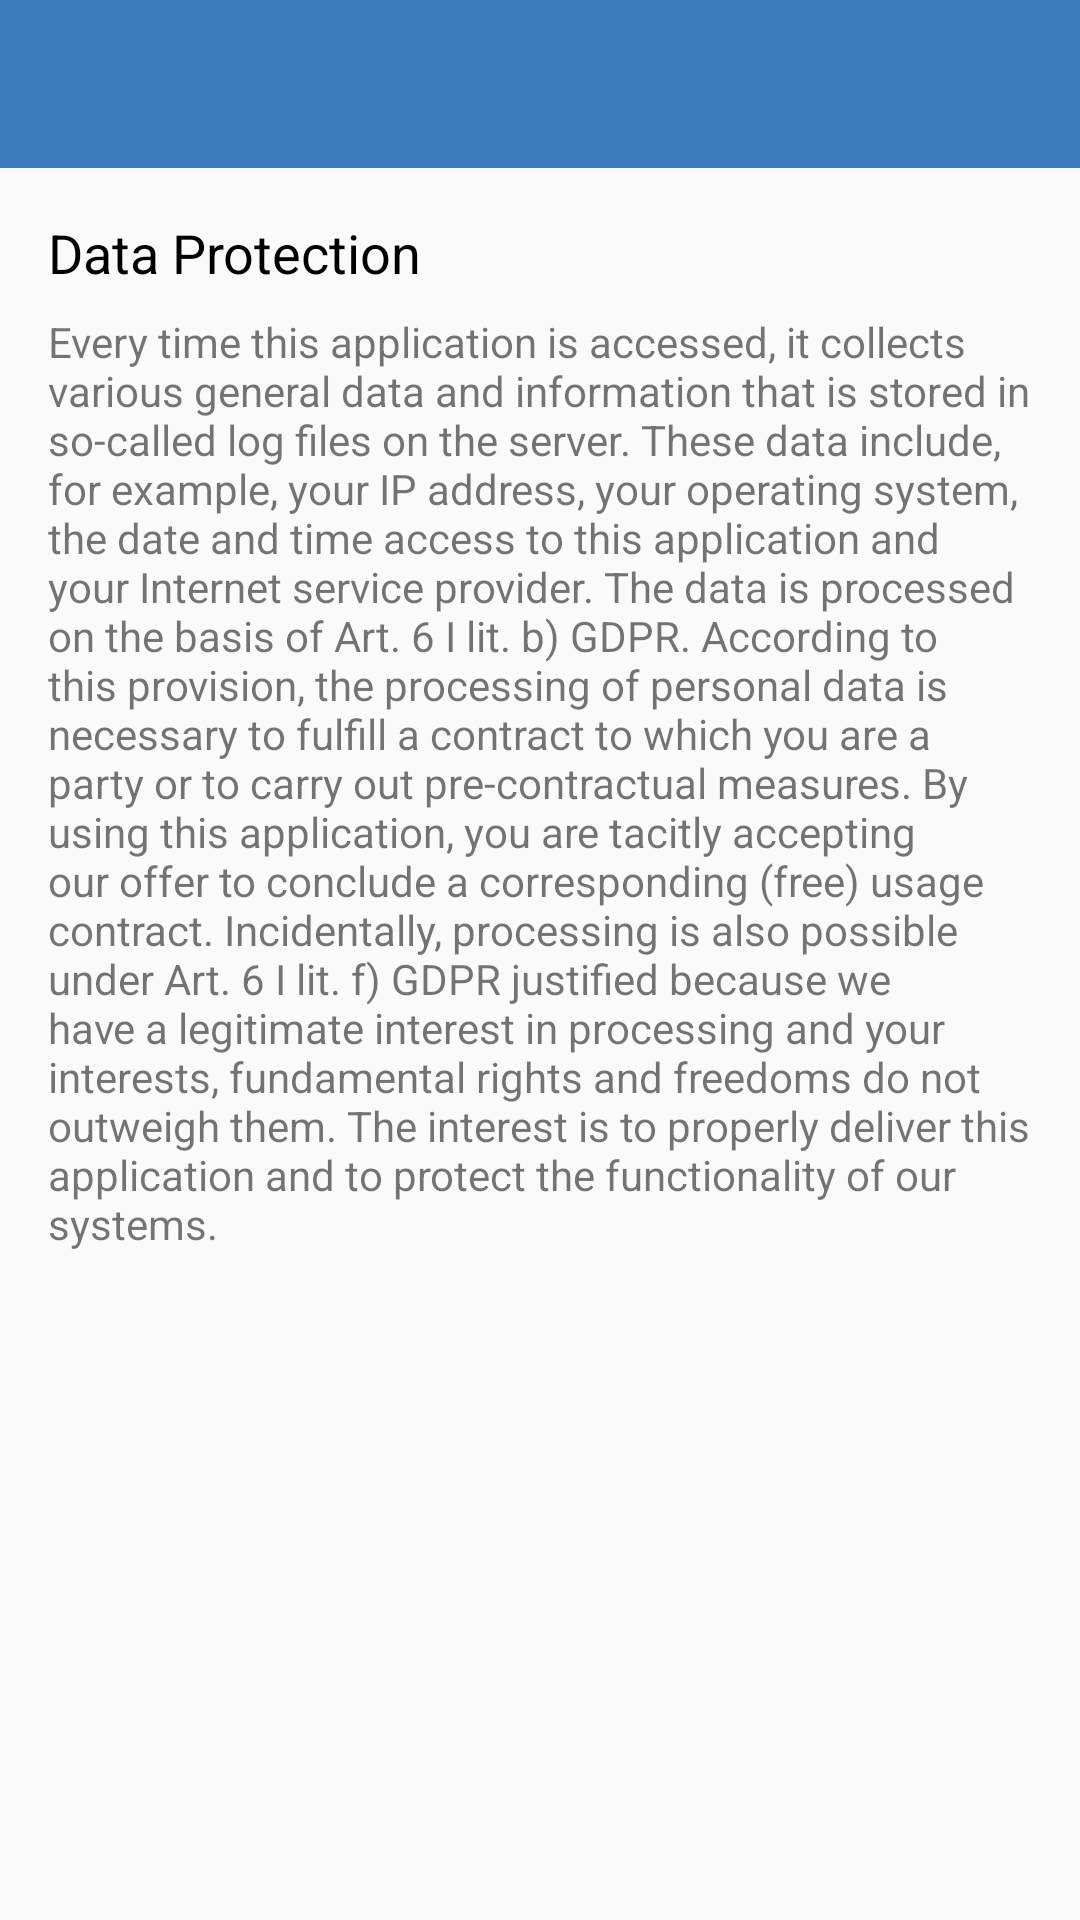

Write the Android layout XML for this screen, with the resource values it uses.
<!-- AndroidManifest.xml: application theme AppTheme -->
<!-- res/layout/activity_data_protection.xml -->
<?xml version="1.0" encoding="utf-8"?>
<androidx.constraintlayout.widget.ConstraintLayout xmlns:android="http://schemas.android.com/apk/res/android"
    xmlns:app="http://schemas.android.com/apk/res-auto"
    xmlns:tools="http://schemas.android.com/tools"
    android:layout_width="match_parent"
    android:layout_height="match_parent"
    tools:context=".DataProtectionActivity">

    <com.google.android.material.appbar.AppBarLayout
        android:id="@+id/appBarLayout2"
        android:layout_width="match_parent"
        android:layout_height="wrap_content"
        android:layout_marginBottom="32dp"
        android:theme="@style/AppTheme.AppBarOverlay"
        app:layout_constraintTop_toTopOf="parent">


        <androidx.appcompat.widget.Toolbar
            android:id="@+id/toolbar"
            android:layout_width="match_parent"
            android:layout_height="?attr/actionBarSize"
            android:background="?attr/colorPrimary"
            android:paddingRight="90dp"
            app:popupTheme="@style/AppTheme.PopupOverlay" />

    </com.google.android.material.appbar.AppBarLayout>

    <TextView
        android:id="@+id/textView2"
        android:layout_width="match_parent"
        android:layout_height="wrap_content"
        android:layout_marginStart="@dimen/activity_margin"
        android:layout_marginTop="@dimen/activity_margin"
        android:layout_marginBottom="@dimen/default_margin"
        android:text="@string/data_security"
        android:textColor="@android:color/black"
        android:textSize="@dimen/header"
        app:layout_constraintBottom_toTopOf="@+id/scrollView"
        app:layout_constraintStart_toStartOf="parent"
        app:layout_constraintTop_toBottomOf="@id/appBarLayout2" />

    <ScrollView
        android:id="@+id/scrollView"
        android:layout_width="match_parent"
        android:layout_height="0dp"
        android:layout_marginStart="@dimen/activity_margin"
        android:layout_marginTop="@dimen/default_margin"
        android:layout_marginEnd="@dimen/activity_margin"
        android:layout_weight="0.8"
        app:layout_constraintEnd_toEndOf="parent"
        app:layout_constraintStart_toStartOf="parent"
        app:layout_constraintTop_toBottomOf="@id/textView2">

        <LinearLayout
            android:layout_width="match_parent"
            android:layout_height="wrap_content"
            android:orientation="vertical">

            <TextView
                android:id="@+id/textView3"
                android:layout_width="match_parent"
                android:layout_height="wrap_content"
                android:text="@string/info_data_security" />
        </LinearLayout>
    </ScrollView>

</androidx.constraintlayout.widget.ConstraintLayout>
<!-- resources referenced by this layout -->
<resources>
  <dimen name="activity_margin">16dp</dimen>
  <dimen name="default_margin">8dp</dimen>
  <dimen name="header">18sp</dimen>
  <string name="data_security">Data Protection</string>
  <string name="info_data_security">"Every time this application is accessed, it collects various general data and information that is stored in so-called log files on the server. These data include, for example, your IP address, your operating system, the date and time access to this application and your Internet service provider. The data is processed on the basis of Art. 6 I lit. b) GDPR. According to this provision, the processing of personal data is necessary to fulfill a contract to which you are a party or to carry out pre-contractual measures. By using this application, you are tacitly accepting our offer to conclude a corresponding (free) usage contract. Incidentally, processing is also possible under Art. 6 I lit. f) GDPR justified because we have a legitimate interest in processing and your interests, fundamental rights and freedoms do not outweigh them. The interest is to properly deliver this application and to protect the functionality of our systems. "</string>
  <style name="AppTheme.AppBarOverlay" parent="ThemeOverlay.AppCompat.Dark.ActionBar" />
  <style name="AppTheme.PopupOverlay" parent="ThemeOverlay.AppCompat.Light" />
  <style name="AppTheme" parent="Theme.AppCompat.Light.DarkActionBar">
          
          <item name="colorPrimary">@color/colorPrimary</item>
          <item name="colorPrimaryDark">@color/colorPrimaryDark</item>
          <item name="colorAccent">@color/colorAccent</item>
      </style>
  <color name="colorPrimary">#3E7DBD</color>
  <color name="colorPrimaryDark">#3e5cbd</color>
  <color name="colorAccent">#AD4371</color>
</resources>
